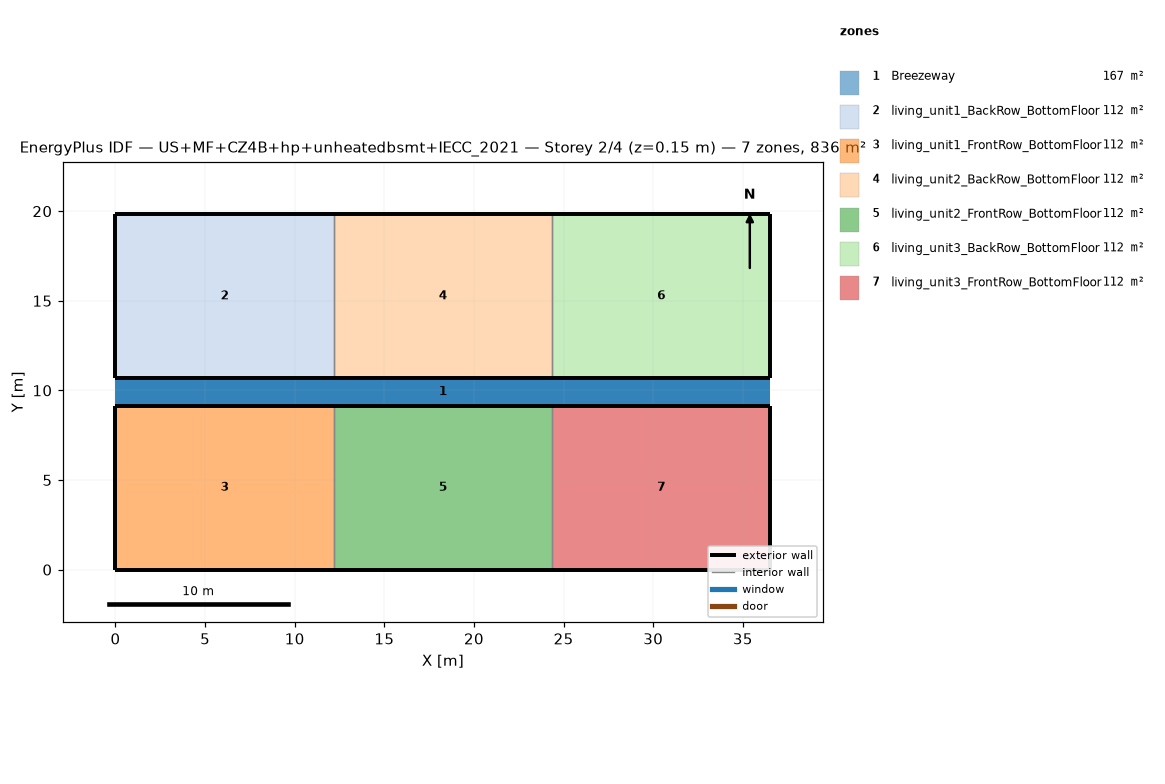
=== STOREY PLAN SPEC (per zone: floor XY polygon, exterior-wall plan segments, windows/doors) ===
zone 1: Breezeway  (167.0 m²)
  floor: (36.54, 9.16) (0.00, 9.16) (0.00, 10.68) (36.54, 10.68)
  floor: (36.54, 9.16) (0.00, 9.16) (0.00, 10.68) (36.54, 10.68)
  floor: (36.54, 9.16) (0.00, 9.16) (0.00, 10.68) (36.54, 10.68)
zone 2: living_unit1_BackRow_BottomFloor  (111.5 m²)
  floor: (12.18, 10.68) (0.00, 10.68) (0.00, 19.84) (12.18, 19.84)
  exterior wall: (0.00, 10.68) – (12.18, 10.68)  [12.2 m]
  exterior wall: (12.18, 19.84) – (0.00, 19.84)  [12.2 m]
  exterior wall: (0.00, 19.84) – (0.00, 10.68)  [9.2 m]
  interior walls: 1
zone 3: living_unit1_FrontRow_BottomFloor  (111.5 m²)
  floor: (12.18, 0.00) (0.00, 0.00) (0.00, 9.16) (12.18, 9.16)
  exterior wall: (0.00, 0.00) – (12.18, 0.00)  [12.2 m]
  exterior wall: (12.18, 9.16) – (0.00, 9.16)  [12.2 m]
  exterior wall: (0.00, 9.16) – (0.00, 0.00)  [9.2 m]
  interior walls: 1
zone 4: living_unit2_BackRow_BottomFloor  (111.5 m²)
  floor: (24.36, 10.68) (12.18, 10.68) (12.18, 19.84) (24.36, 19.84)
  exterior wall: (12.18, 10.68) – (24.36, 10.68)  [12.2 m]
  exterior wall: (24.36, 19.84) – (12.18, 19.84)  [12.2 m]
  interior walls: 2
zone 5: living_unit2_FrontRow_BottomFloor  (111.5 m²)
  floor: (24.36, 0.00) (12.18, 0.00) (12.18, 9.16) (24.36, 9.16)
  exterior wall: (12.18, 0.00) – (24.36, 0.00)  [12.2 m]
  exterior wall: (24.36, 9.16) – (12.18, 9.16)  [12.2 m]
  interior walls: 2
zone 6: living_unit3_BackRow_BottomFloor  (111.5 m²)
  floor: (36.54, 10.68) (24.36, 10.68) (24.36, 19.84) (36.54, 19.84)
  exterior wall: (24.36, 10.68) – (36.54, 10.68)  [12.2 m]
  exterior wall: (36.54, 10.68) – (36.54, 19.84)  [9.2 m]
  exterior wall: (36.54, 19.84) – (24.36, 19.84)  [12.2 m]
  interior walls: 1
zone 7: living_unit3_FrontRow_BottomFloor  (111.5 m²)
  floor: (36.54, 0.00) (24.36, 0.00) (24.36, 9.16) (36.54, 9.16)
  exterior wall: (24.36, 0.00) – (36.54, 0.00)  [12.2 m]
  exterior wall: (36.54, 0.00) – (36.54, 9.16)  [9.2 m]
  exterior wall: (36.54, 9.16) – (24.36, 9.16)  [12.2 m]
  interior walls: 1

=== DERIVED (storey summary) ===
Building: US+MF+CZ4B+hp+unheatedbsmt+IECC_2021
Storey: 2 of 4  (floor level z = 0.15 m)
Storey gross floor area: 836.2 m²
Zones on this storey: 7
  - Breezeway: floor 167.0 m²
  - living_unit1_BackRow_BottomFloor: floor 111.5 m²; exterior wall 33.5 m (86.9 m²); WWR 0.0%
  - living_unit1_FrontRow_BottomFloor: floor 111.5 m²; exterior wall 33.5 m (86.9 m²); WWR 0.0%
  - living_unit2_BackRow_BottomFloor: floor 111.5 m²; exterior wall 24.4 m (63.1 m²); WWR 0.0%
  - living_unit2_FrontRow_BottomFloor: floor 111.5 m²; exterior wall 24.4 m (63.1 m²); WWR 0.0%
  - living_unit3_BackRow_BottomFloor: floor 111.5 m²; exterior wall 33.5 m (86.9 m²); WWR 0.0%
  - living_unit3_FrontRow_BottomFloor: floor 111.5 m²; exterior wall 33.5 m (86.9 m²); WWR 0.0%
Zone adjacency (shared interzone walls):
  - living_unit1_BackRow_BottomFloor ↔ living_unit2_BackRow_BottomFloor
  - living_unit1_FrontRow_BottomFloor ↔ living_unit2_FrontRow_BottomFloor
  - living_unit2_BackRow_BottomFloor ↔ living_unit3_BackRow_BottomFloor
  - living_unit2_FrontRow_BottomFloor ↔ living_unit3_FrontRow_BottomFloor